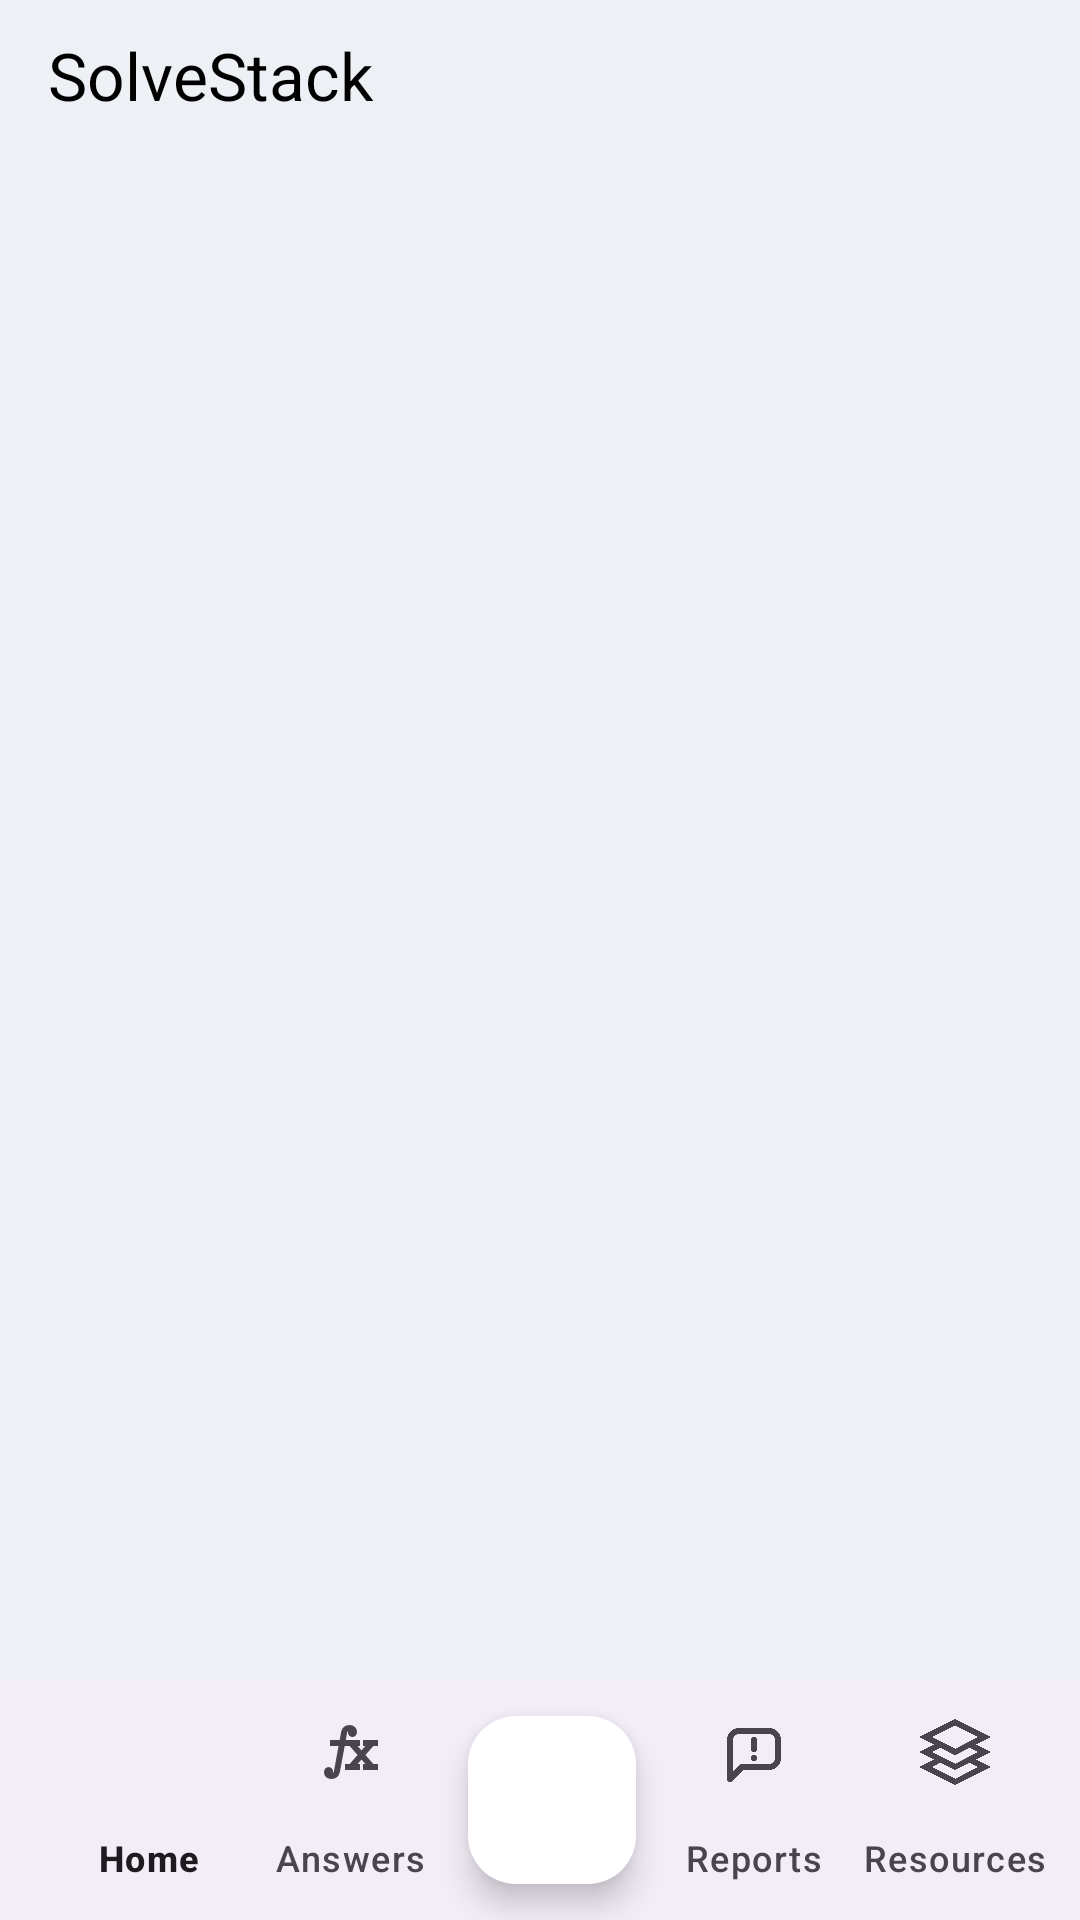

Layout XML and referenced resources for this Android screen:
<!-- AndroidManifest.xml: application theme Theme.SolveStackAdmin -->
<!-- res/layout/activity_main.xml -->
<?xml version="1.0" encoding="utf-8"?>
<RelativeLayout xmlns:android="http://schemas.android.com/apk/res/android"
    xmlns:app="http://schemas.android.com/apk/res-auto"
    xmlns:tools="http://schemas.android.com/tools"
    android:layout_width="match_parent"
    android:layout_height="match_parent"
    android:background="@color/light_grey_blue"
    tools:context=".MainActivity">

    <androidx.coordinatorlayout.widget.CoordinatorLayout
        android:layout_width="match_parent"
        android:layout_height="match_parent">

        <androidx.appcompat.widget.Toolbar
            android:id="@+id/toolbar"
            android:layout_width="match_parent"
            android:layout_height="50dp"
            app:title="SolveStack"
            app:titleTextColor="@android:color/black"
            app:popupTheme="@style/ThemeOverlay.AppCompat.Light"
            android:elevation="4dp"/>

        <FrameLayout
            android:id="@+id/frame_layout"
            android:layout_width="match_parent"
            android:layout_height="match_parent"
            android:layout_below="@id/toolbar" />

        <com.google.android.material.bottomappbar.BottomAppBar
            android:id="@+id/bottomAppBar"
            android:layout_width="match_parent"
            android:layout_height="wrap_content"
            android:layout_gravity="bottom"
            android:background="@color/white"
            app:fabCradleMargin="10dp"
            app:fabCradleRoundedCornerRadius="50dp">

            <com.google.android.material.bottomnavigation.BottomNavigationView
                android:id="@+id/bottomNavigationView"
                android:layout_width="wrap_content"
                android:layout_height="wrap_content"
                android:layout_gravity="center"
                android:background="@android:color/transparent"
                app:labelVisibilityMode="labeled"
                app:menu="@menu/bottom_menu">

                <com.google.android.material.floatingactionbutton.FloatingActionButton
                    android:id="@+id/settings"
                    android:layout_width="wrap_content"
                    android:layout_height="wrap_content"
                    android:layout_gravity="center"
                    android:backgroundTint="@color/white"
                    android:clickable="true"
                    android:src="@drawable/settings"
                    app:maxImageSize="40dp"
                    app:tint="@color/black" />
            </com.google.android.material.bottomnavigation.BottomNavigationView>

        </com.google.android.material.bottomappbar.BottomAppBar>

    </androidx.coordinatorlayout.widget.CoordinatorLayout>

</RelativeLayout>
<!-- resources referenced by this layout -->
<resources>
  <color name="black">#FF000000</color>
  <color name="light_grey_blue">#EDF1F5</color>
  <color name="white">#FFFFFFFF</color>
  <style name="Theme.SolveStackAdmin" parent="Base.Theme.SolveStackAdmin" />
  <style name="Base.Theme.SolveStackAdmin" parent="Theme.Material3.DayNight.NoActionBar">
          
          
      </style>
</resources>
